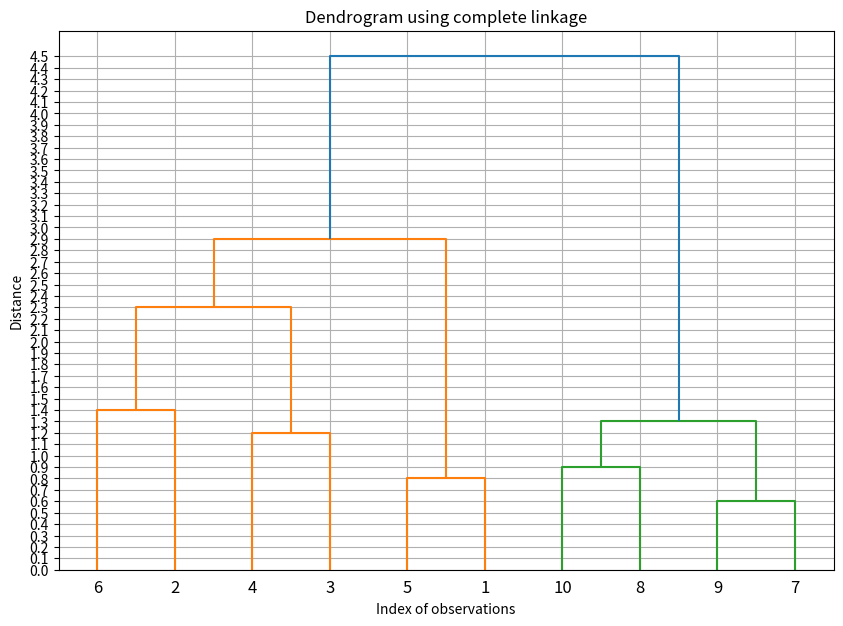

Write Python code to recreate this figure.
import numpy as np
import matplotlib.pyplot as plt
from scipy.cluster.hierarchy import dendrogram, linkage
from scipy.spatial.distance import squareform
import scipy.cluster.hierarchy as sch

# Your hardcoded distance matrix
distance_matrix = np.array([
    [0.0, 2.6, 2.8, 2.1, 0.8, 1.7, 3.9, 3.8, 4.1, 4.2],
    [2.6, 0.0, 1.8, 2.3, 2.7, 1.4, 3.9, 3.8, 4.1, 4.2],
    [2.8, 1.8, 0.0, 1.2, 2.9, 2.1, 1.9, 1.6, 2.3, 2.0],
    [2.1, 2.3, 1.2, 0.0, 2.4, 1.8, 2.6, 2.5, 3.0, 2.9],
    [0.8, 2.7, 2.9, 2.4, 0.0, 2.0, 4.2, 4.0, 4.4, 4.5],
    [1.7, 1.4, 2.1, 1.8, 2.0, 0.0, 2.4, 2.6, 2.7, 3.0],
    [3.9, 3.9, 1.9, 2.6, 4.2, 2.4, 0.0, 1.2, 0.6, 1.3],
    [3.8, 3.8, 1.6, 2.5, 4.0, 2.6, 1.2, 0.0, 1.0, 0.9],
    [4.1, 4.1, 2.3, 3.0, 4.4, 2.7, 0.6, 1.0, 0.0, 0.9],
    [4.2, 4.2, 2.0, 2.9, 4.5, 3.0, 1.3, 0.9, 0.9, 0.0]
])

# Ensure the matrix is symmetric and has zero diagonals
assert np.allclose(distance_matrix, distance_matrix.T), "Matrix is not symmetric"
assert np.allclose(np.diag(distance_matrix), np.zeros(distance_matrix.shape[0])), "Diagonal should be zero"

# Convert to condensed matrix
condensed_matrix = squareform(distance_matrix)

# Choose 'single' for minimum linkage and 'complete' for maximum linkage
linkage_type = 'complete'  # Or 'complete'

# Generate the dendrogram using maximum linkage
linked_corrected = sch.linkage(condensed_matrix, 'complete')

# Plot the dendrogram
plt.figure(figsize=(10, 7))
dendrogram(linked_corrected,
           orientation='top',
           distance_sort='descending',
           show_leaf_counts=True,
           labels=np.arange(1, 11))  # Set labels to count from 1 to 10

# Set y-axis ticks with 0.1 intervals
max_distance = np.max(linked_corrected[:, 2])
plt.yticks(np.arange(0, max_distance + 0.1, 0.1))

plt.title(f'Dendrogram using {linkage_type} linkage')
plt.xlabel('Index of observations')
plt.ylabel('Distance')
plt.grid()
plt.show()
